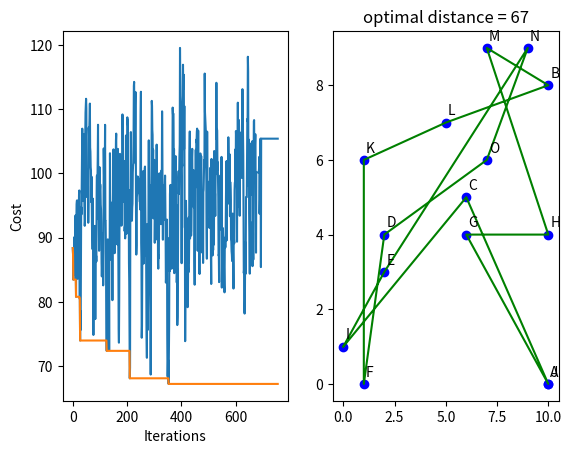

This figure's Python source:
#TSP using simulated annealing

import numpy as np
import random
import math
import copy
import matplotlib.pyplot as plt

n=15
cities_coordinates=[]
cities=[]
for i in range(n):
    cities.append(chr(i+65))
    l=[]
    a=random.randint(0,10)
    b=random.randint(0,10)
    l.append(a)
    l.append(b)
    cities_coordinates.append(l)

graph=np.zeros((n,n))

for i in range(n):
    for j in range(n):
        graph[i][j]=math.dist(cities_coordinates[i],cities_coordinates[j])

curr_route=np.random.permutation(cities)
temp=1e+10
r=0.97
optimal_dist=[]
dist=[]
curr_dist=0
for k in range(n):
        if k<n-1:
            curr_dist+=graph[ord(curr_route[k])-65][ord(curr_route[k+1])-65]
        else:
            curr_dist+=graph[ord(curr_route[k])-65][ord(curr_route[0])-65]

ite=0
opt_dst=curr_dist
opt_route=curr_route
while temp>1:
    print("\n==========================================")
    print(f"Current route : {curr_route}\tDistance : {curr_dist}\tTemperature : {temp}")

    i,j=random.sample(range(n), 2)
    route=copy.deepcopy(curr_route)
    route[i],route[j]=route[j],route[i]
    distance=0
    for k in range(n):
        if k<n-1:
            distance+=graph[ord(curr_route[k])-65][ord(curr_route[k+1])-65]
        else:
            distance+=graph[ord(curr_route[k])-65][ord(curr_route[0])-65]

    if distance < opt_dst:
        opt_dst=distance
        opt_route=route

    if curr_dist > distance:
            curr_route=route
            curr_dist=distance
    else:
        prob=np.exp(-(distance-curr_dist)/temp)
        if prob>random.uniform(0,1):
            curr_route=route
            curr_dist=distance

    optimal_dist.append(opt_dst)
    dist.append(distance)
    temp=temp*r
    ite+=1

print("\n==========================================")
print(f"Optimal route : {opt_route}\tDistance : {opt_dst}")

plt.subplot(1,2,1)
plt.plot(range(ite), dist)
plt.plot(range(ite), optimal_dist)
plt.xlabel("Iterations")
plt.ylabel("Cost")

x_cord=[]
y_cord=[]
for i in range(n):
    a,b=cities_coordinates[ord(opt_route[i])-65][0],cities_coordinates[ord(opt_route[i])-65][1]
    x_cord.append(a)
    y_cord.append(b)

plt.subplot(1,2,2)
plt.scatter(x_cord, y_cord, c='blue')
for i in range(n):
    plt.annotate(opt_route[i], (x_cord[i]+0.1, y_cord[i]+0.2))

x_cord.append(x_cord[0])
y_cord.append(y_cord[0])
plt.plot(x_cord, y_cord, color='green')
plt.title(f"optimal distance = {round(opt_dst)}")

plt.show()